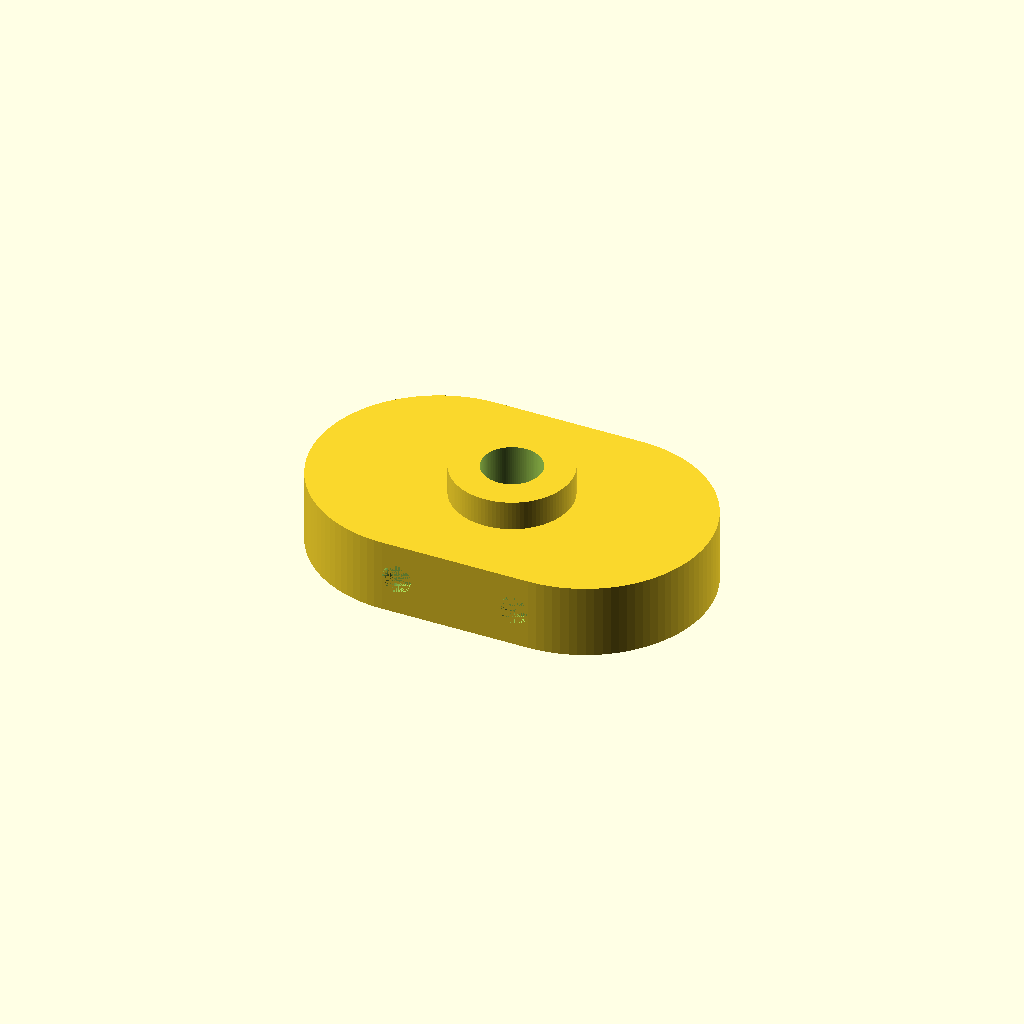
Cell 1: rendered with the file's own defaults.
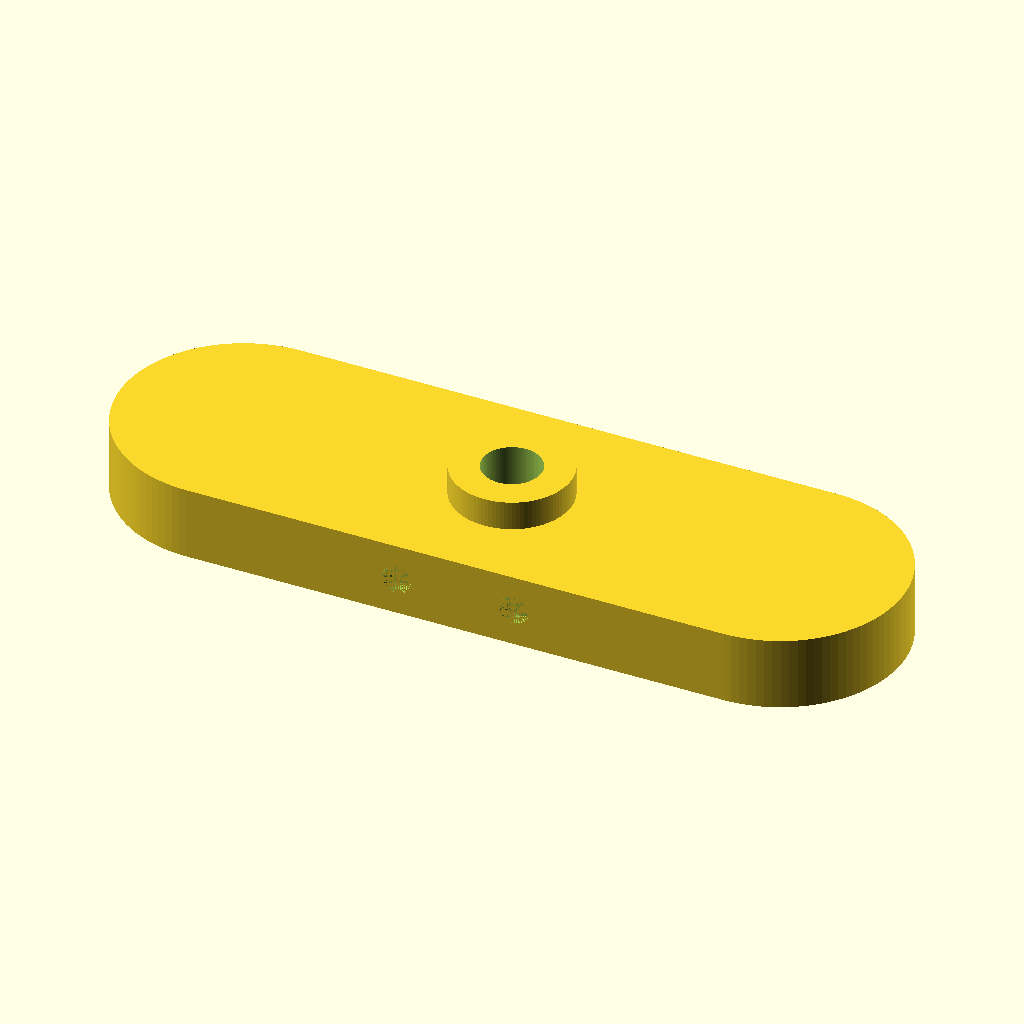
Cell 2 — base_length set to 160, the other parameters unchanged.
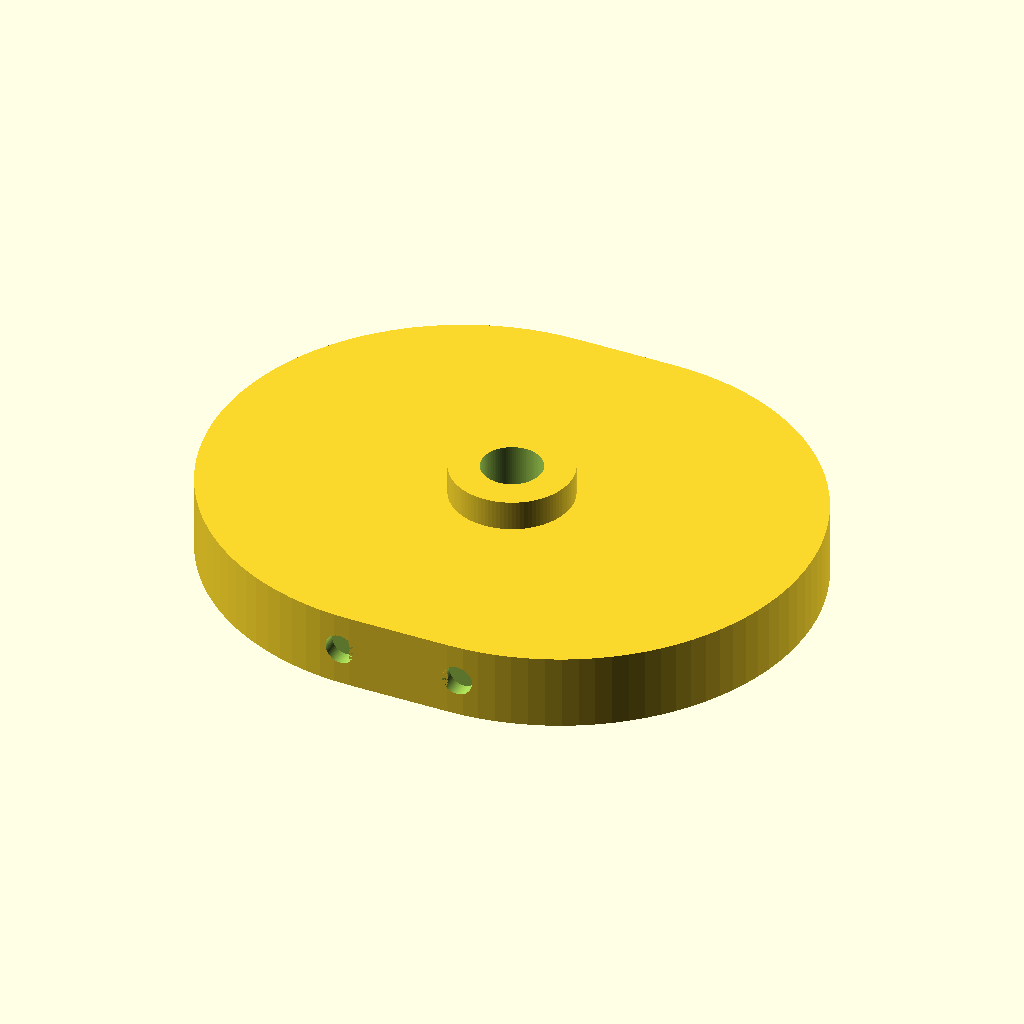
Cell 3 — base_width set to 100, the other parameters unchanged.
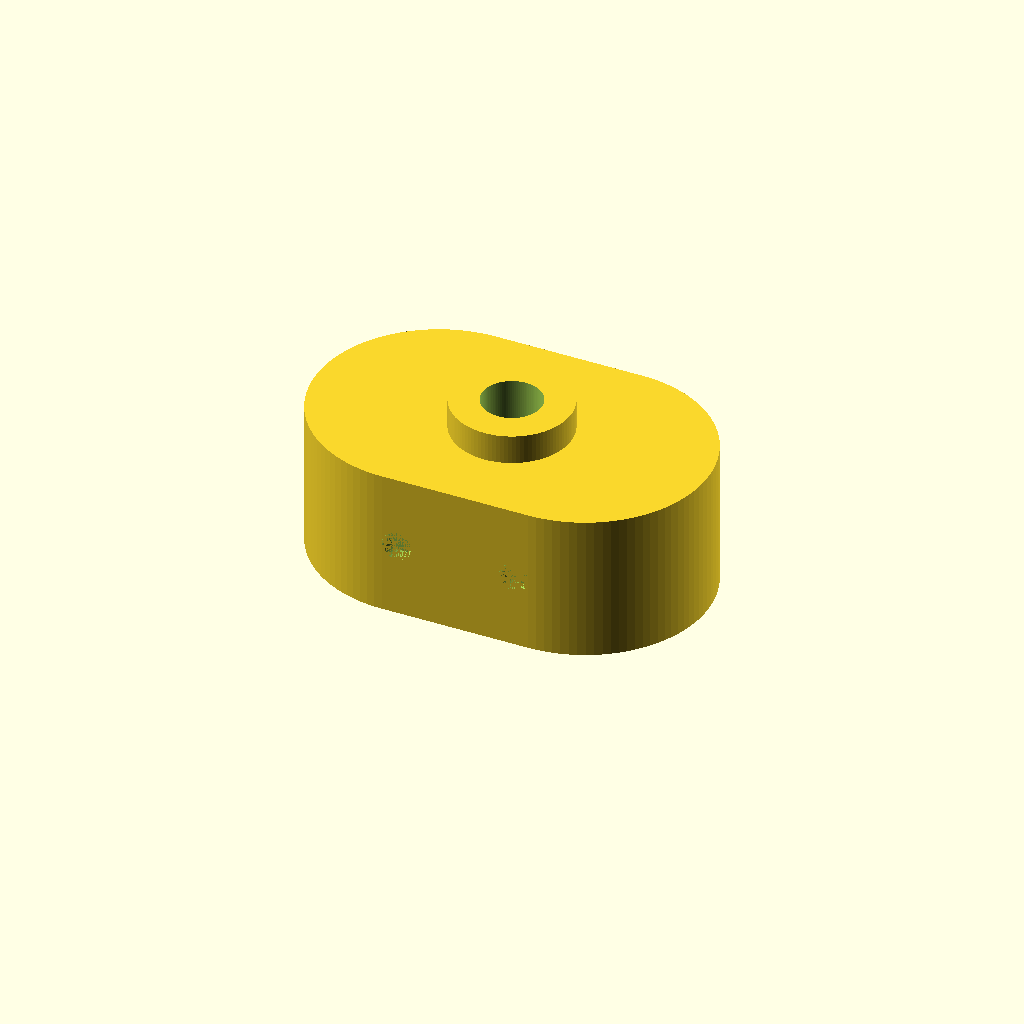
Cell 4: the same model with base_thick = 30.
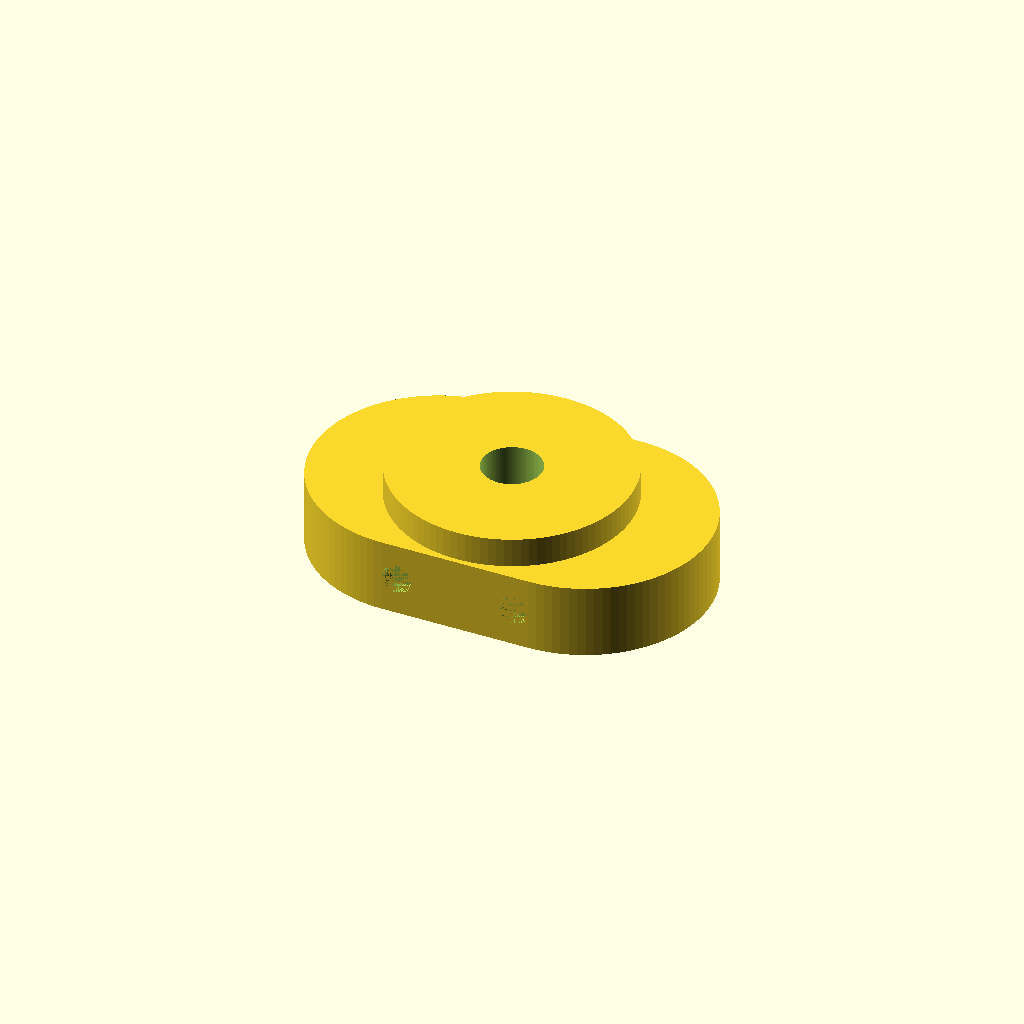
Cell 5 — collar_od set to 48, the other parameters unchanged.
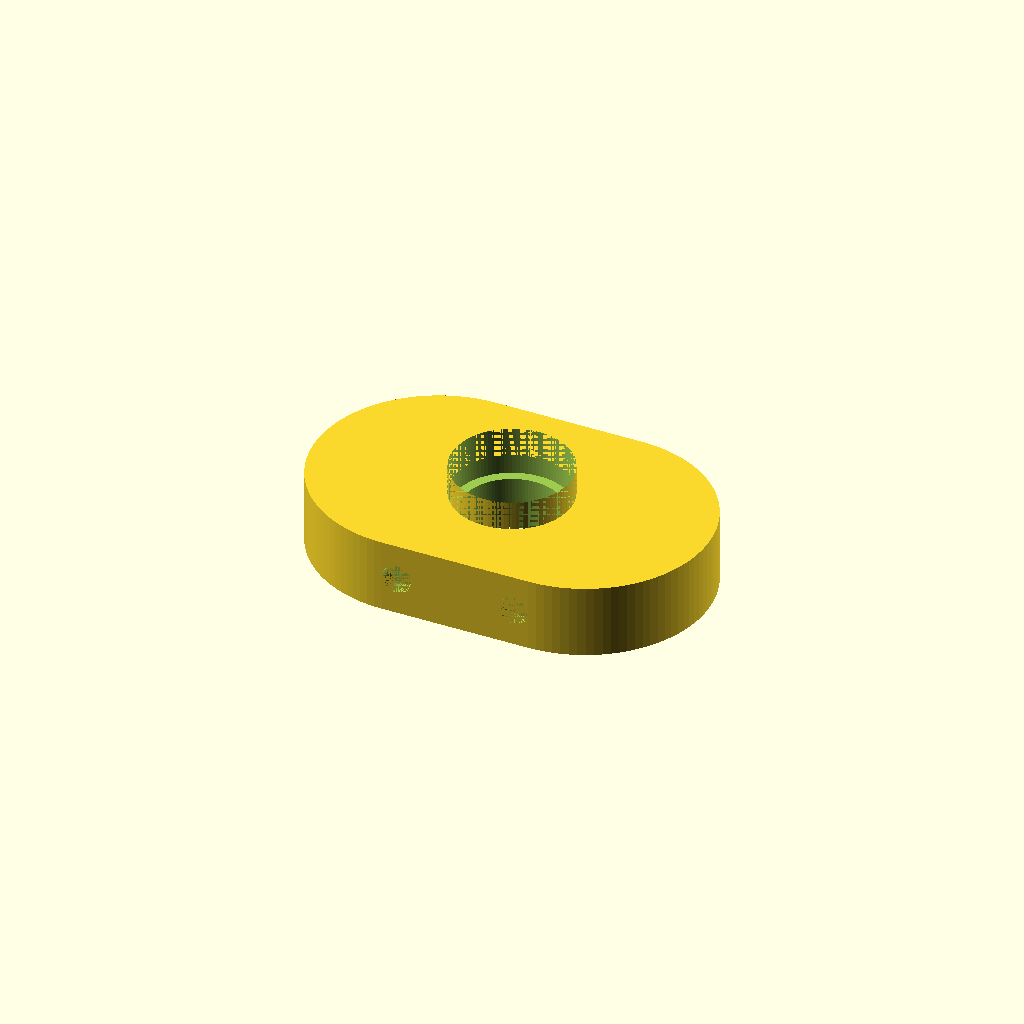
Cell 6: the same model with collar_id = 24.
All cells are drawn from one camera (rotation 55°, 0°, 25°, orthographic, colour scheme Cornfield), so only the parameter changes between them.
OpenSCAD source file projects/P3D-Bench/demo/runs/text2cad_0075_00758810_descriptive_openscad_kimi_k26-reason/generated.scad:
// Resolution for curved surfaces
$fn = 100;

// --- Base dimensions ---
base_length = 80;       // Overall length including curved ends
base_width  = 50;       // Width (also diameter of curved ends)
base_thick  = 15;       // Base thickness

// --- Collar dimensions ---
collar_od = 24;         // Outer diameter of raised collar
collar_id = 12;         // Internal bore diameter (same as upper bore)
collar_h  = 6;          // Height of collar above base

// --- Through-hole depth tiers ---
// The collar bore extends into the base before opening into the larger lower tier.
bore_into_base = 4;                     // Extension of small bore past collar into base
bore_depth     = collar_h + bore_into_base; // Total small-diameter depth from top face
step_dia       = 20;                    // Larger diameter of lower stepped continuation
step_height    = base_thick - bore_into_base; // Height of lower tier from underside up

// --- Side recesses ---
side_rec_d      = 6;    // Diameter of side recesses
side_rec_depth  = 3;    // Shallow depth
side_rec_z      = base_thick / 2;
side_rec_x      = [-12, 12]; // Positions along X on flat sides

// --- Underside circular pattern ---
us_cut_d     = 8;       // Diameter of bottom circular cuts
us_cut_depth = 2;       // Shallow depth
us_count     = 6;       // Number of cuts in polar pattern
us_radius    = 22;      // Radius from center (clears stepped hole)

// --- Base solid (stadium / capsule shape with curved ends) ---
module base_solid() {
    linear_extrude(height = base_thick)
        hull() {
            translate([-(base_length - base_width) / 2, 0]) circle(d = base_width);
            translate([ (base_length - base_width) / 2, 0]) circle(d = base_width);
        }
}

// --- Raised annular collar ---
module collar_solid() {
    translate([0, 0, base_thick])
        cylinder(h = collar_h, d = collar_od);
}

// --- Upper bore (through collar and partially into base) ---
module upper_bore() {
    translate([0, 0, base_thick + collar_h - bore_depth])
        cylinder(h = bore_depth + 0.1, d = collar_id);
}

// --- Lower stepped cut (larger diameter continuing to underside) ---
module lower_stepped_cut() {
    translate([0, 0, -0.05])
        cylinder(h = step_height + 0.1, d = step_dia);
}

// --- Small shallow side recesses on flat lateral faces ---
module side_recesses() {
    for (x = side_rec_x)
        for (y_sign = [-1, 1])
            let(angle = y_sign == 1 ? 90 : -90)
            translate([x, y_sign * base_width / 2, side_rec_z])
            rotate([angle, 0, 0])
            cylinder(h = side_rec_depth + 0.1, d = side_rec_d);
}

// --- Shallow circular pattern on underside ---
module underside_pattern() {
    for (i = [0 : us_count - 1])
        let(a = i * 360 / us_count)
        translate([us_radius * cos(a), us_radius * sin(a), -0.05])
        cylinder(h = us_cut_depth + 0.1, d = us_cut_d);
}

// --- Main assembly ---
difference() {
    union() {
        base_solid();
        collar_solid();
    }
    // Remove through-hole tiers (real opening, not surface mark)
    upper_bore();
    lower_stepped_cut();
    // Remove side and bottom circular features
    side_recesses();
    underside_pattern();
}
Parameter table extracted from the source (name, type, default, range or options):
base_length: number, default 80
base_width: number, default 50
base_thick: number, default 15
collar_od: number, default 24
collar_id: number, default 12
collar_h: number, default 6
bore_into_base: number, default 4
step_dia: number, default 20
side_rec_d: number, default 6
side_rec_depth: number, default 3
side_rec_x: vector, default [-12, 12]
us_cut_d: number, default 8
us_cut_depth: number, default 2
us_count: number, default 6
us_radius: number, default 22
